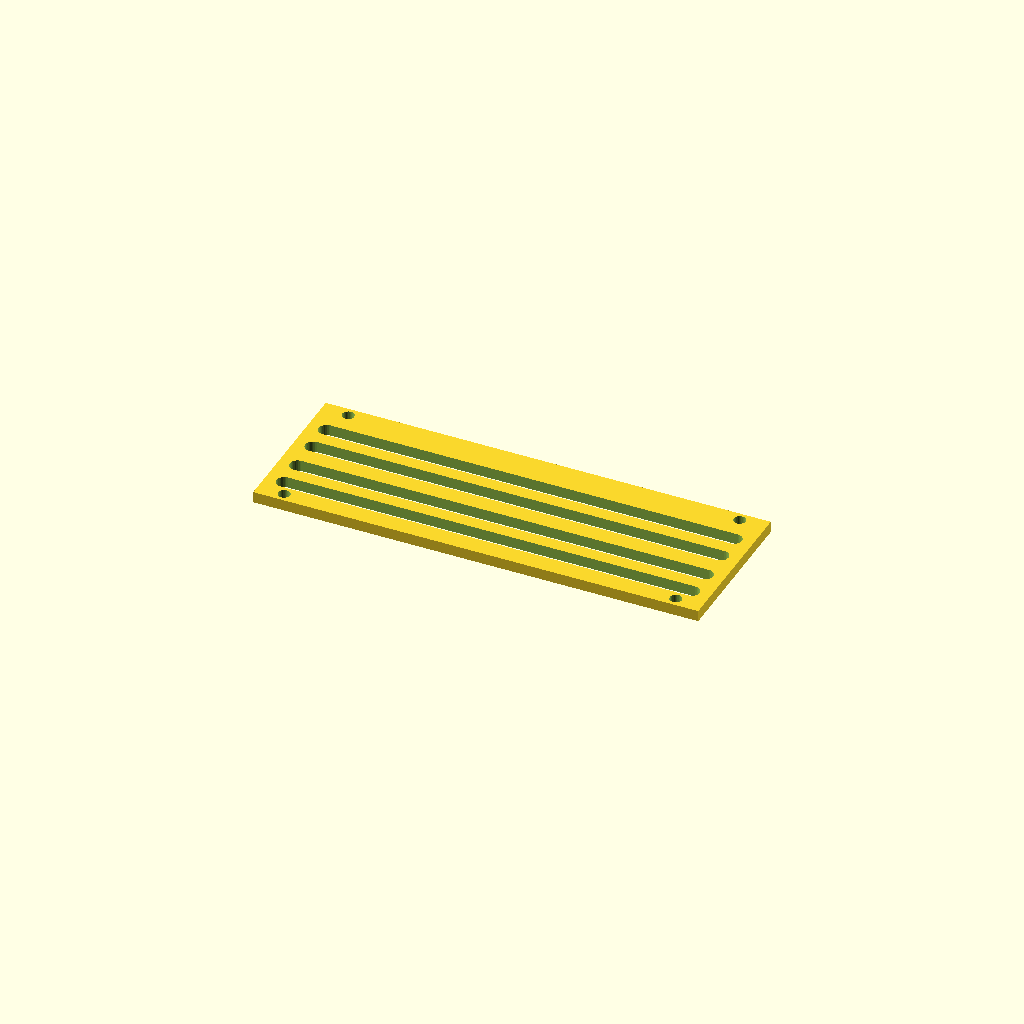
Cell 1: rendered with the file's own defaults.
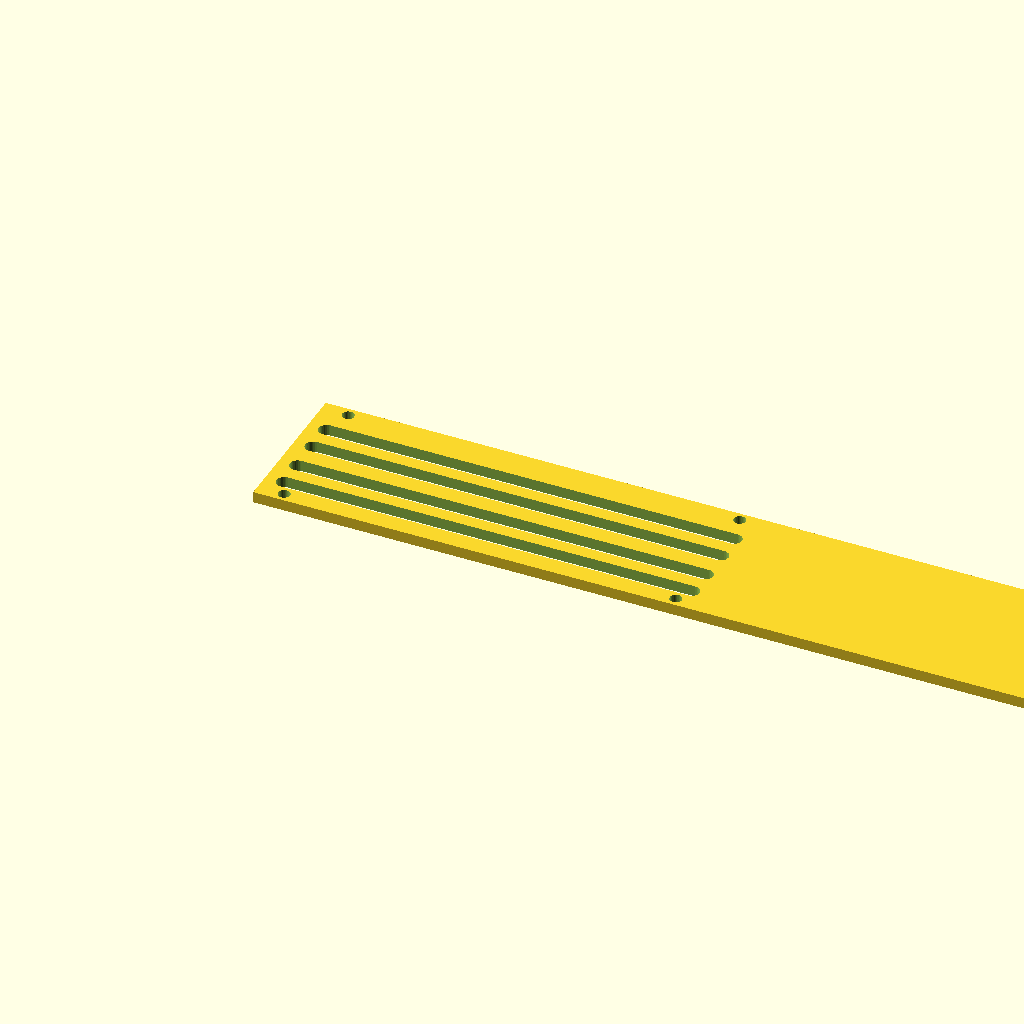
Cell 2 — panel_w set to 400, the other parameters unchanged.
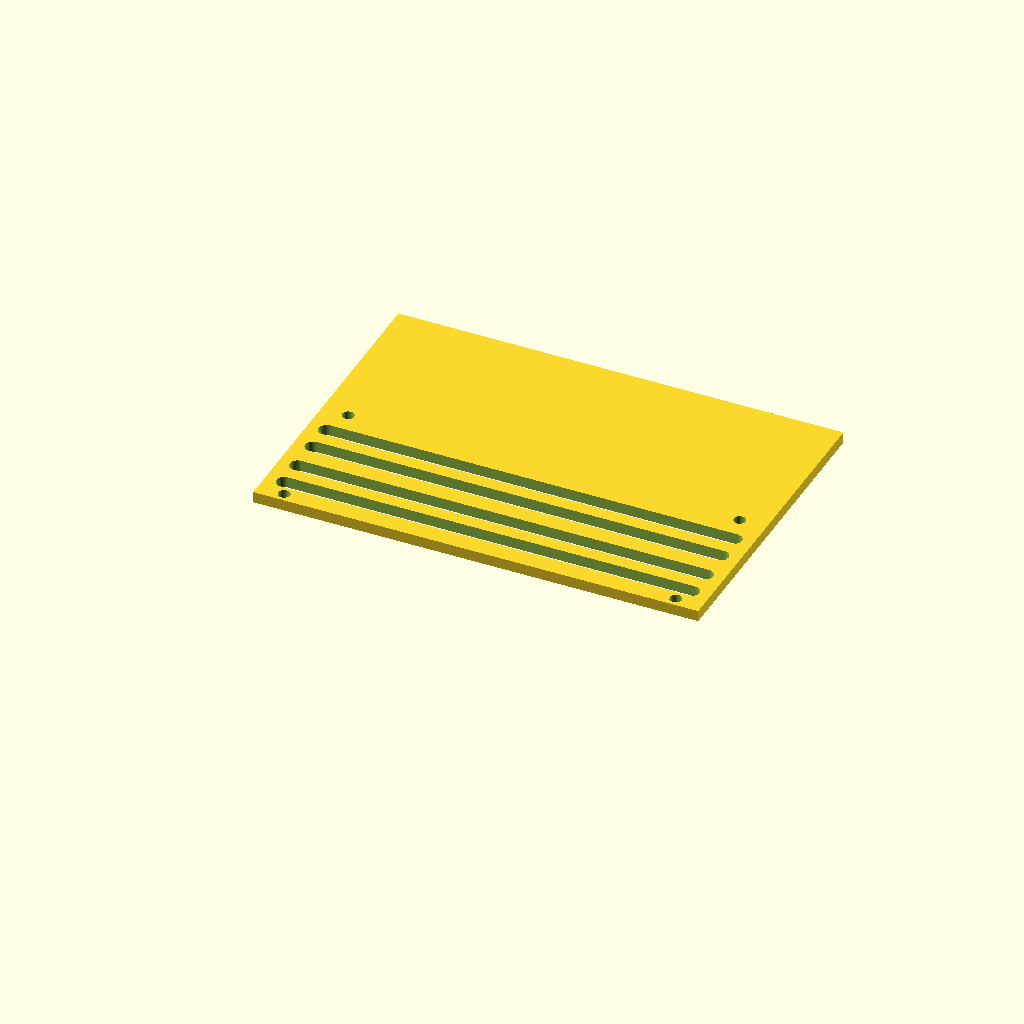
Cell 3: panel_d = 140 (everything else at default).
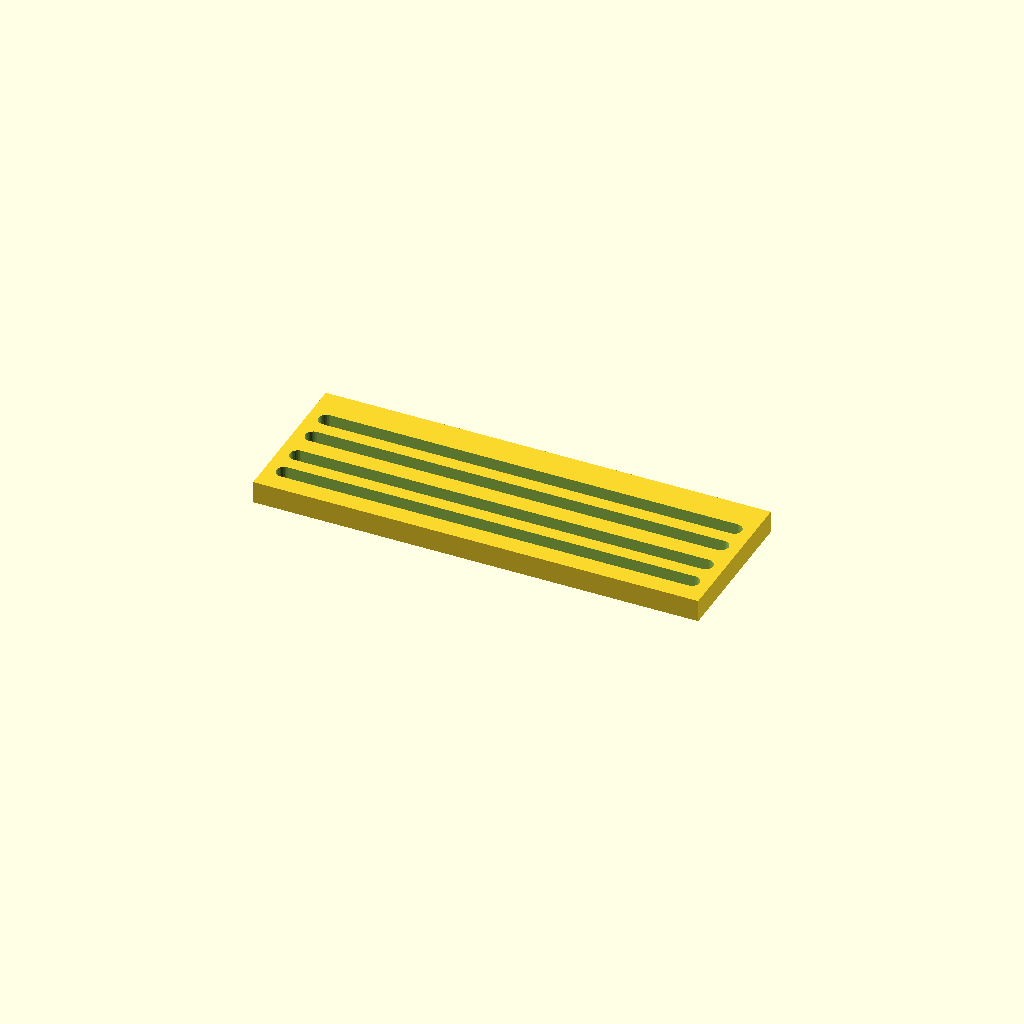
Cell 4: the same model with thick = 10.
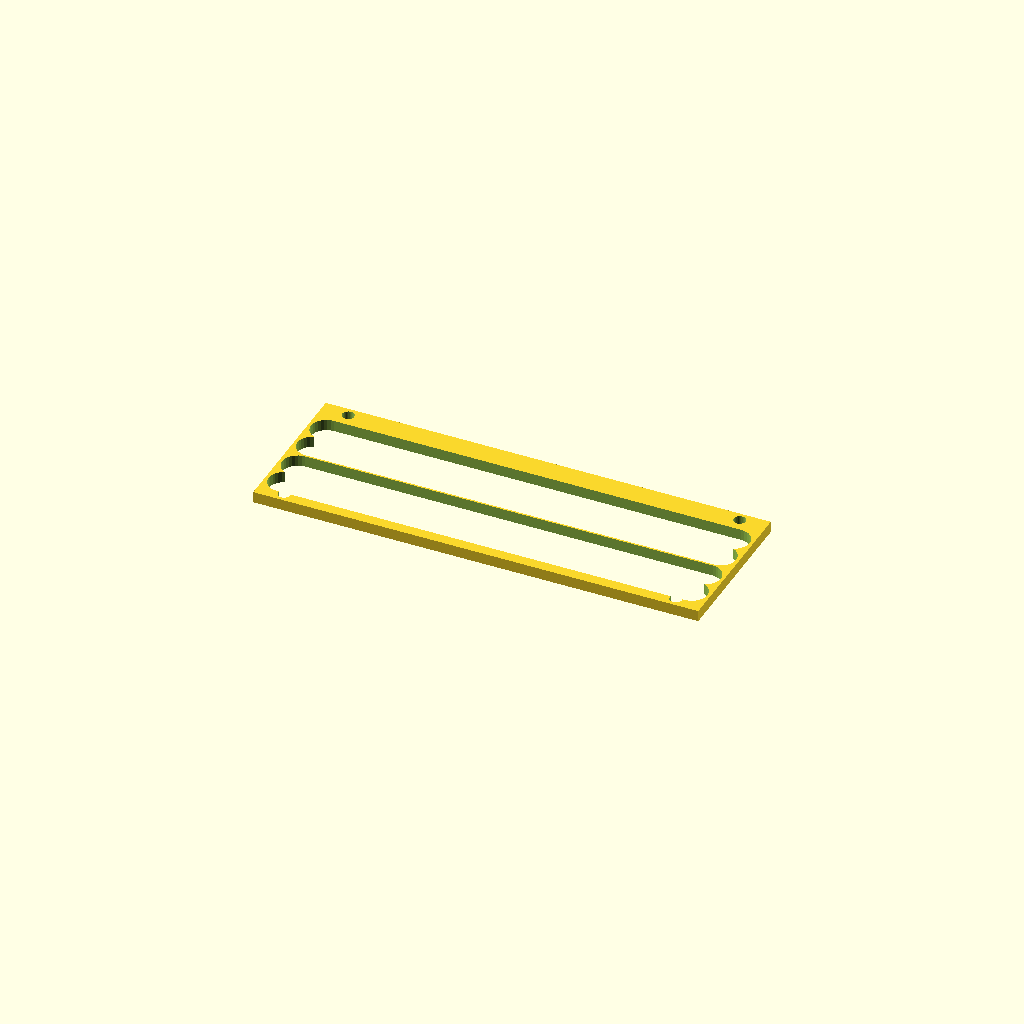
Cell 5: slot_w = 14 (everything else at default).
All cells are drawn from one camera (rotation 55°, 0°, 25°, orthographic, colour scheme Cornfield), so only the parameter changes between them.
The OpenSCAD source (optional_data/data/gen3/slottedpanels/part_0031.scad):
$fn = 32;

// ----------------------------------------------------------------------
// Slotted panel: 200 x 70 mm, 4 ряда of slots
// ----------------------------------------------------------------------

// --- parameters (mm) ---
panel_w = 200;            // panel width
panel_d = 70;             // panel depth
thick = 5;                // panel thickness
slot_w = 7;               // slot width
pitch0 = 13;              // first row pitch
pitch_step = 1.8;         // pitch increase per row
margin = 8.4;             // margin around the slot field
rows = 4;                 // number of slot rows
mount_d = 5.4;            // mounting holes
mount_x = 88;             // mounting hole offset

difference() {
  union() {
    cube([panel_w, panel_d, thick]);
  }
  /* slot rows: stadium shaped cutters, 2.5 mm clear of both faces */
  /* row 0: pitch 13, length 183.2 */
  hull() {
    translate([8.4, 11.9, -2.5]) cylinder(h = thick + 5, d = slot_w);
    translate([191.6, 11.9, -2.5]) cylinder(h = thick + 5, d = slot_w);
  }
  /* row 1: pitch 14.8, length 183.2 */
  hull() {
    translate([8.4, 24.9, -2.5]) cylinder(h = thick + 5, d = slot_w);
    translate([191.6, 24.9, -2.5]) cylinder(h = thick + 5, d = slot_w);
  }
  /* row 2: pitch 13, length 183.2 */
  hull() {
    translate([8.4, 39.7, -2.5]) cylinder(h = thick + 5, d = slot_w);
    translate([191.6, 39.7, -2.5]) cylinder(h = thick + 5, d = slot_w);
  }
  /* row 3: pitch 14.8, length 183.2 */
  hull() {
    translate([8.4, 52.7, -2.5]) cylinder(h = thick + 5, d = slot_w);
    translate([191.6, 52.7, -2.5]) cylinder(h = thick + 5, d = slot_w);
  }
  translate([12, 4.2, -2.5]) cylinder(h = 10, d = mount_d);
  translate([12, 65.8, -2.5]) cylinder(h = 10, d = mount_d);
  translate([188, 4.2, -2.5]) cylinder(h = 10, d = mount_d);
  translate([188, 65.8, -2.5]) cylinder(h = 10, d = mount_d);
}
Parameter table extracted from the source (name, type, default, range or options):
panel_w: number, default 200
panel_d: number, default 70
thick: number, default 5
slot_w: number, default 7
pitch0: number, default 13
pitch_step: number, default 1.8
margin: number, default 8.4
rows: number, default 4
mount_d: number, default 5.4
mount_x: number, default 88
